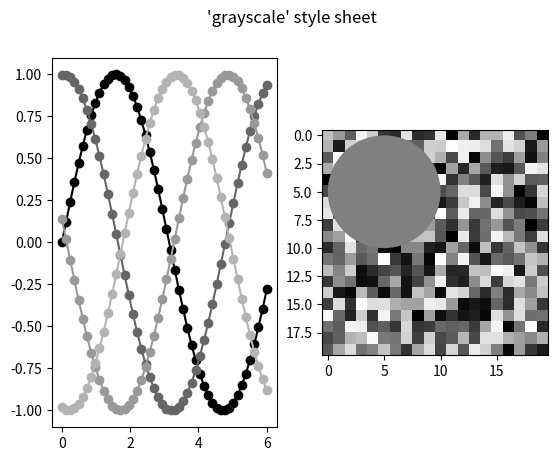

Here is the Python script that generated this plot:
"""
=====================
Grayscale style sheet
=====================

This example demonstrates the "grayscale" style sheet, which changes all colors
that are defined as rc parameters to grayscale. Note, however, that not all
plot elements default to colors defined by an rc parameter.

"""
import numpy as np
import matplotlib.pyplot as plt


def color_cycle_example(ax):
    L = 6
    x = np.linspace(0, L)
    ncolors = len(plt.rcParams['axes.prop_cycle'])
    shift = np.linspace(0, L, ncolors, endpoint=False)
    for s in shift:
        ax.plot(x, np.sin(x + s), 'o-')


def image_and_patch_example(ax):
    ax.imshow(np.random.random(size=(20, 20)), interpolation='none')
    c = plt.Circle((5, 5), radius=5, label='patch')
    ax.add_patch(c)


plt.style.use('grayscale')

fig, (ax1, ax2) = plt.subplots(ncols=2)
fig.suptitle("'grayscale' style sheet")

color_cycle_example(ax1)
image_and_patch_example(ax2)

plt.show()